The GitHub repository arsalannkhann/Brain-Tumor-Detection contains a labelled image folder "Dataset" with 4 categories: glioma, meningioma, no tumor, pituitary tumor. Examples follow, each with its label.

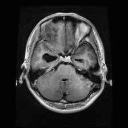
Label: glioma

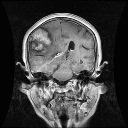
Label: meningioma

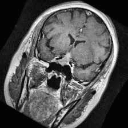
Label: pituitary tumor

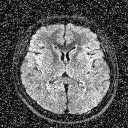
Label: no tumor

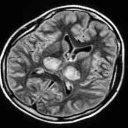
Label: no tumor

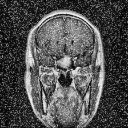
Label: pituitary tumor
